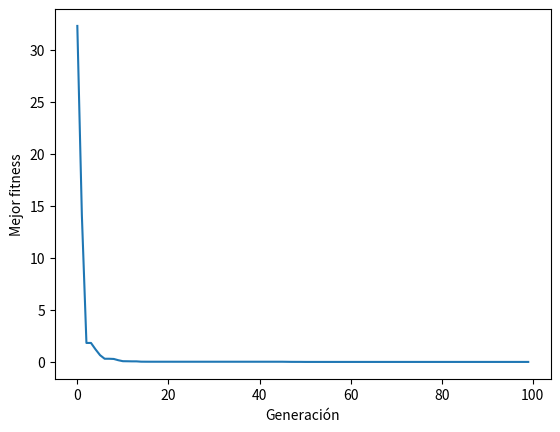

Generate this figure with matplotlib:
import numpy as np 
import random
import matplotlib.pyplot as plt




# ======================================= FUNCIONES A PROBAR =======================================


def esfera(*x):
    return np.sum(np.array(x)**2)   # x es un vector (np.array), válido para n=2 o n=5


def bukin(x, y):
    return 100 * np.sqrt(np.abs(y - 0.01 * x**2)) + 0.01 * np.abs(x + 10)


def himmelblau(x, y):
    return (x**2 + y - 11)**2 + (x + y**2 - 7)**2


def eggholder(x, y):
    return -(y + 47) * np.sin(np.sqrt(np.abs(x/2 + (y + 47)))) \
           - x * np.sin(np.sqrt(np.abs(x - (y + 47))))


def easom(x, y):
    return -np.cos(x) * np.cos(y) * np.exp(-((x - np.pi)**2 + (y - np.pi)**2))



# ============================================ EJECUCIÓN DEL PROGRAMA ============================================

INSTANCIAS = {
    "ESFERA 5-D": dict(f=esfera, variables_rango=[[-10,10],[-10,10],[-10,10],[-10,10],[-10,10]], precision=3, pob_size=30, num_gen=100, p_cruce=0.9),
    "BUKIN":      dict(f=bukin,  variables_rango=[[-15,-5],[-3,3]], precision=3, pob_size=20, num_gen=100, p_cruce=0.3),
    "HIMMELBLAU": dict(f=himmelblau, variables_rango=[[-5,5],[-5,5]], precision=3, pob_size=40, num_gen=200, p_cruce=0.9),
    "EGGHOLDER":  dict(f=eggholder,  variables_rango=[[-512,512],[-512,512]], precision=3, pob_size=250, num_gen= 1000, p_cruce=0.9),
    "EASOM":      dict(f=easom,      variables_rango=[[-100,100],[-100,100]], precision=3, pob_size=250, num_gen=500, p_cruce=0.9),
}

# ----------- Generar población -------------------
# Se genera la población de manera aleatoria sobre un rango de valores 


def generar_poblacion(instancia):
    pob_size = instancia["pob_size"]
    decimales = instancia["precision"]

    rangos = np.array(instancia["variables_rango"], dtype=float)  # shape (n, 2)
    lows  = rangos[:, 0]  # (n,) #Toma toda la primera columna (valores mínimos)
    highs = rangos[:, 1]  # (n,) Toma toda la segunda columna (valores máximos)
    
    X = np.random.uniform(lows, highs, size=(pob_size, len(rangos)))  # (pob_size, n)
    return np.round(X, decimals=decimales)


# ----------- Evaluar población -------------------
# Se evalúa la población con la función objetivo

def evaluar_fitness_2D(instancia, poblacion): # esta es para funciones en 2D
    f = instancia["f"]
    fitness = [f(ind[0], ind[1]) for ind in poblacion]
    return np.array(fitness)


def evaluar_fitness_5D(instancia, poblacion): #esta es para la esfera en 5D
    f = instancia["f"]
    fitness = [f(*ind) for ind in poblacion]  # desempaqueta los 5 valores
    return np.array(fitness)


# ------------ Torneo -------------------
def torneo(poblacion, poblacion_evaluada, k):
    # poblacion_evaluada: vector con los fitness de cada individuo
    indices = np.random.choice(len(poblacion_evaluada), k, replace=False)
    # índice con el fitness mínimo
    minimo = np.argmin(poblacion_evaluada[indices])
    ganador = indices[minimo]
    return poblacion[ganador]


# ------------ Cruza ------------

def cruza(instancia, padre, madre):
    rangos = np.array(instancia["variables_rango"])
    lows  = rangos[:,0]
    highs = rangos[:,1]

    hijo1 = []
    hijo2 = []
    for (gen_padre, gen_madre) in zip(padre, madre):
        alpha = np.random.uniform(-0.25, 1.25)  # α distinto por gen
        beta = np.random.uniform(-0.25, 1.25) 

        gen_hijo_1 = gen_padre + alpha*(gen_madre-gen_padre)
        gen_hijo_2 = gen_madre + beta*(gen_padre-gen_madre)
        
        hijo1.append(gen_hijo_1)
        hijo2.append(gen_hijo_2)

    hijo1 = np.array(hijo1)
    hijo1 = np.clip(hijo1, lows, highs)  # recortar al rango permitido

    hijo2 = np.array(hijo2)
    hijo2 = np.clip(hijo2, lows, highs)  # recortar al rango permitido

    return hijo1, hijo2


# ------------ Mutación ------------

def mutacion(instancia, hijo, m): 
    
    numero_genes = len(hijo)
    p = 1/numero_genes # proba por cada gen 
    
    rangos = np.array(instancia["variables_rango"])
    hijo_mutado = []

    for i, gen in enumerate(hijo):
        if np.random.rand() < p: #aquí muta
            
            low  = rangos[i,0]
            high = rangos[i,1]
            rango = 0.5* (high - low)
            
            delta = 0            
            for j in range(0, m):
                if np.random.rand() < 1/m: 
                    delta += 2**(-j)
                
            s = np.random.choice([-1,1])
            nuevo_gen = gen + s*rango*delta

            nuevo_gen = np.clip(nuevo_gen, low, high)
            hijo_mutado.append(nuevo_gen) 
        else:
            hijo_mutado.append(gen)
    
    return hijo_mutado




def ciclo_algoritmo(instancia, e, m):
    """
    Ejecuta el GA con elitismo de tamaño e y mutación tipo 'non-uniform' por bits (m).
    Devuelve: (best_x, best_f, historial_best)
    """
    decimales = instancia["precision"]
    M = instancia["pob_size"]
    G = instancia["num_gen"]
    p_cruce = instancia["p_cruce"]
    f = instancia["f"]

    # 1) Población inicial
    poblacion = generar_poblacion(instancia)  # (M, n)

    historial_best = []

    for _ in range(G):
        # 2) Evaluación
        n = len(instancia["variables_rango"])
        if n == 2:
            fitness = evaluar_fitness_2D(instancia, poblacion)
        else:
            fitness = evaluar_fitness_5D(instancia, poblacion)

        # 3) Elitismo
        idx_orden = np.argsort(fitness)           # menor = mejor
        idx_elite = idx_orden[:e]
        elite      = poblacion[idx_elite].copy()
        elite_fit  = fitness[idx_elite].copy()

        # registrar mejor
        historial_best.append(elite_fit[0])

        # 4) Reproducción hasta completar M - e hijos
        hijos = []
        while len(hijos) < M - e:
            padre = torneo(poblacion, fitness, k=5)
            madre = torneo(poblacion, fitness, k=5)

            if np.random.rand() < p_cruce:
                h1, h2 = cruza(instancia, padre, madre)
            else:
                h1, h2 = padre.copy(), madre.copy()

            h1 = mutacion(instancia, h1, m)
            h2 = mutacion(instancia, h2, m)

            # redondeo a la precisión deseada
            h1 = np.round(h1, decimals=decimales)
            h2 = np.round(h2, decimals=decimales)

            hijos.append(h1)
            if len(hijos) < M - e:
                hijos.append(h2)

        hijos = np.array(hijos, dtype=float)

        # 5) Nueva generación = élite + hijos
        poblacion = np.vstack([elite, hijos])

    # evaluación final
    n = len(instancia["variables_rango"])
    if n == 2:
        fitness = evaluar_fitness_2D(instancia, poblacion)
    else:
        fitness = evaluar_fitness_5D(instancia, poblacion)

    best_idx = np.argmin(fitness)
    best_x   = poblacion[best_idx]
    best_f   = fitness[best_idx]
    return best_x, best_f, np.array(historial_best)





# eggholder = INSTANCIAS["EGGHOLDER"]
# pob_eggholder = generar_poblacion(eggholder)
# poblacion_evaluada_eggholder = evaluar_fitness_5D(eggholder, pob_eggholder)
# print(poblacion_evaluada_eggholder)


# esfera = INSTANCIAS["ESFERA 5-D"]
# poblacion_esfera = generar_poblacion(esfera)
# poblacion_evaluada_esfera = evaluar_fitness_5D(esfera, poblacion_esfera)
# #print(poblacion_evaluada_esfera)


# padre = torneo(poblacion_esfera, poblacion_evaluada_esfera, k=5)
# madre = torneo(poblacion_esfera, poblacion_evaluada_esfera, k=5)


# hijo = cruza(esfera, padre, madre)

# hijo_mutado = mutacion(esfera, hijo, m=4)
# print(hijo)

# print(hijo_mutado)

inst = INSTANCIAS["ESFERA 5-D"]
best_x, best_f, hist = ciclo_algoritmo(instancia=inst, e=4, m=5)
print("Mejor x:", best_x, "\nMejor f:", best_f)
plt.plot(hist); plt.xlabel("Generación"); plt.ylabel("Mejor fitness"); plt.show()

